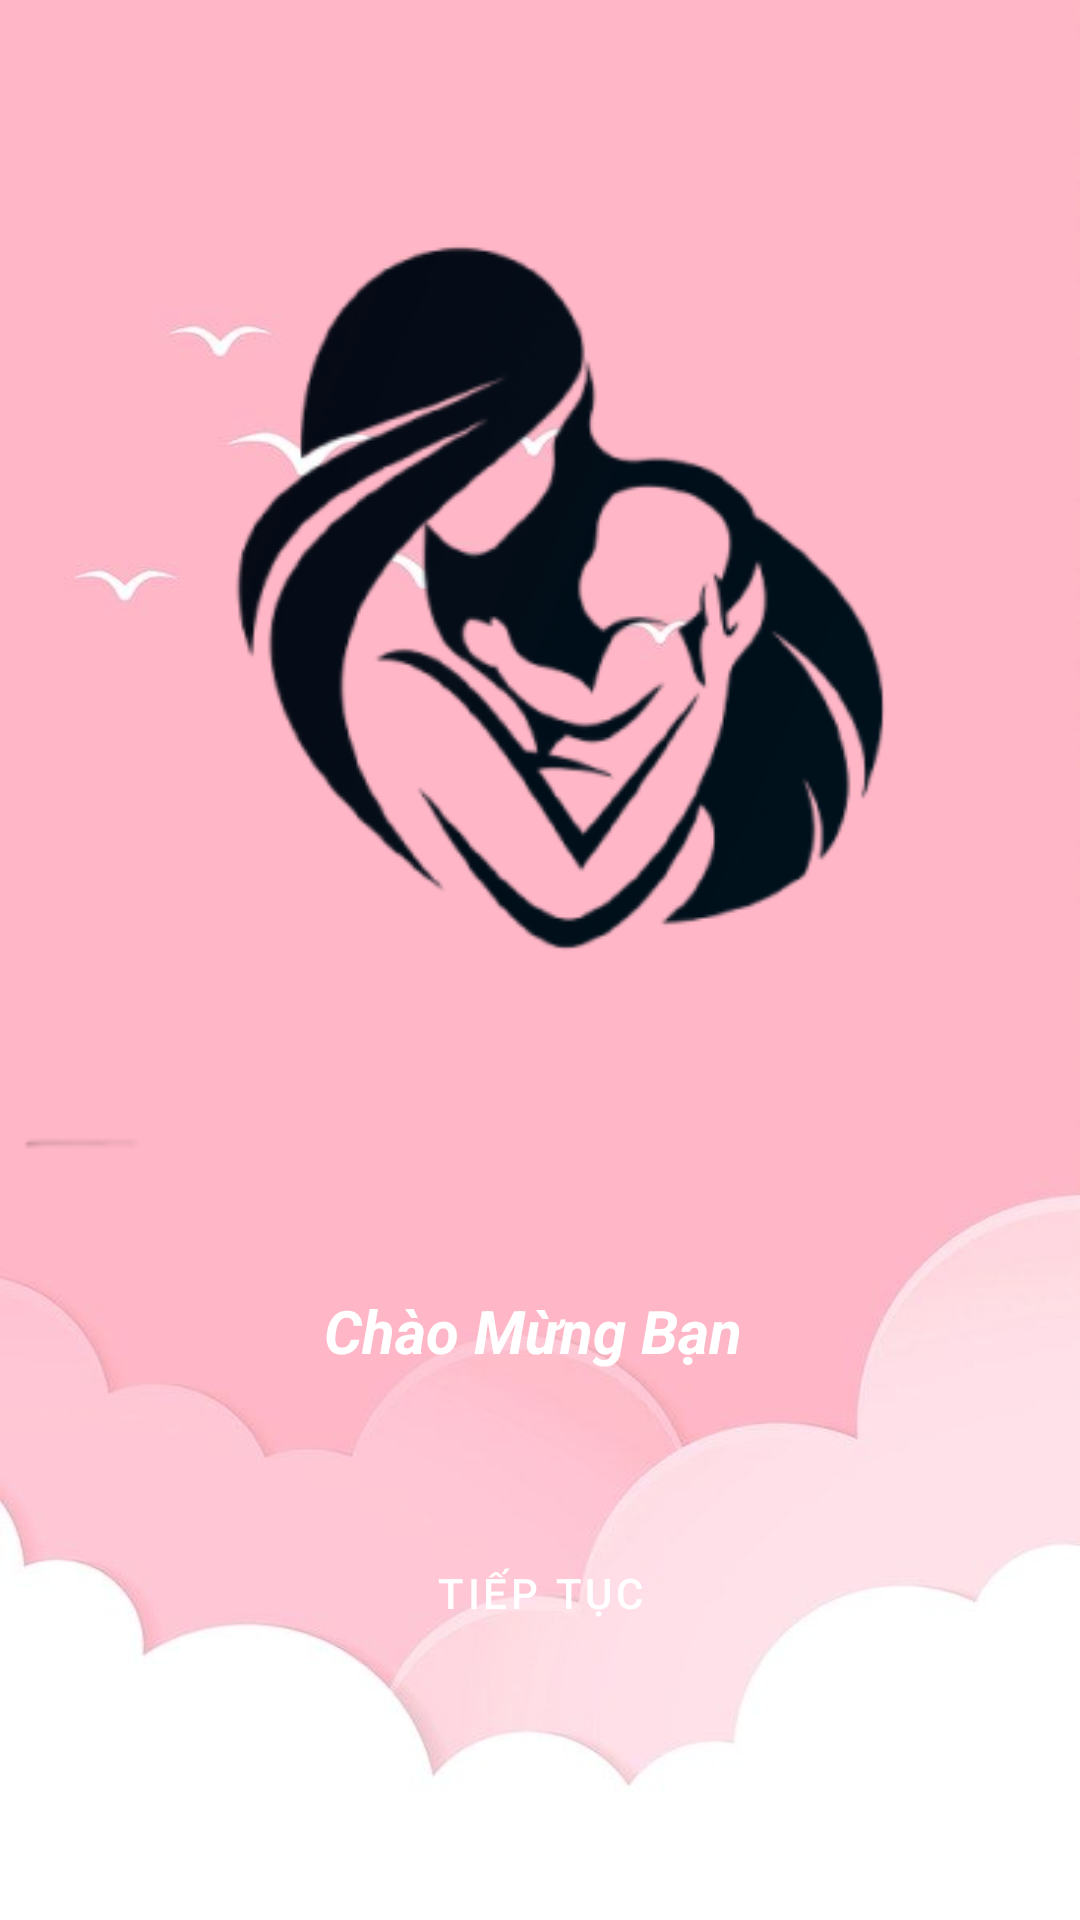

Produce the Android XML layout that renders to this screen, including the resource entries it uses.
<!-- AndroidManifest.xml: activity theme Theme.MomKid -->
<!-- res/layout/activity_main.xml -->
<?xml version="1.0" encoding="utf-8"?>
<LinearLayout xmlns:android="http://schemas.android.com/apk/res/android"
    xmlns:app="http://schemas.android.com/apk/res-auto"
    xmlns:tools="http://schemas.android.com/tools"
    android:id="@+id/drawer_layout"
    android:layout_width="match_parent"
    android:layout_height="match_parent"
    android:fitsSystemWindows="true"
    android:orientation="vertical"
    android:background="@drawable/backgroud_wellcome">


    <ImageView
        android:id="@+id/imageView3"
        android:layout_width="match_parent"
        android:layout_height="430dp"
        app:srcCompat="@drawable/momandkid" />

    <TextView
        android:id="@+id/textView2"
        android:layout_width="match_parent"
        android:layout_height="wrap_content"
        android:text="Chào Mừng Bạn "
        android:textColor="#FFFFFF"
        android:textSize="20dp"
        android:textStyle="bold|italic"
        android:textAlignment="center"/>

    <Button
        android:id="@+id/btn_nextApp"
        android:layout_width="300dp"
        android:layout_height="wrap_content"
        android:layout_gravity="center"
        android:layout_marginTop="50dp"
        android:background="@drawable/backgroud_btn"
        android:text="Tiếp Tục" />
</LinearLayout>
<!-- resources referenced by this layout -->
<resources>
  <!-- drawable backgroud_wellcome: jpg bitmap (drawable, 17492 bytes) -->
  <!-- drawable momandkid: png bitmap (drawable, 35729 bytes) -->
  <style name="Theme.MomKid" parent="Theme.MaterialComponents.DayNight.NoActionBar">
          
          <item name="colorPrimary">@color/purple_500</item>
          <item name="colorPrimaryVariant">@color/purple_700</item>
          <item name="colorOnPrimary">@color/white</item>
          
          <item name="colorSecondary">@color/teal_200</item>
          <item name="colorSecondaryVariant">@color/teal_700</item>
          <item name="colorOnSecondary">@color/black</item>
          
          <item name="android:statusBarColor">?attr/colorPrimaryVariant</item>
          
      </style>
  <color name="purple_500">#FF6200EE</color>
  <color name="purple_700">#FF3700B3</color>
  <color name="white">#FFFFFFFF</color>
  <color name="teal_200">#FF03DAC5</color>
  <color name="teal_700">#FF018786</color>
  <color name="black">#FF000000</color>
</resources>
